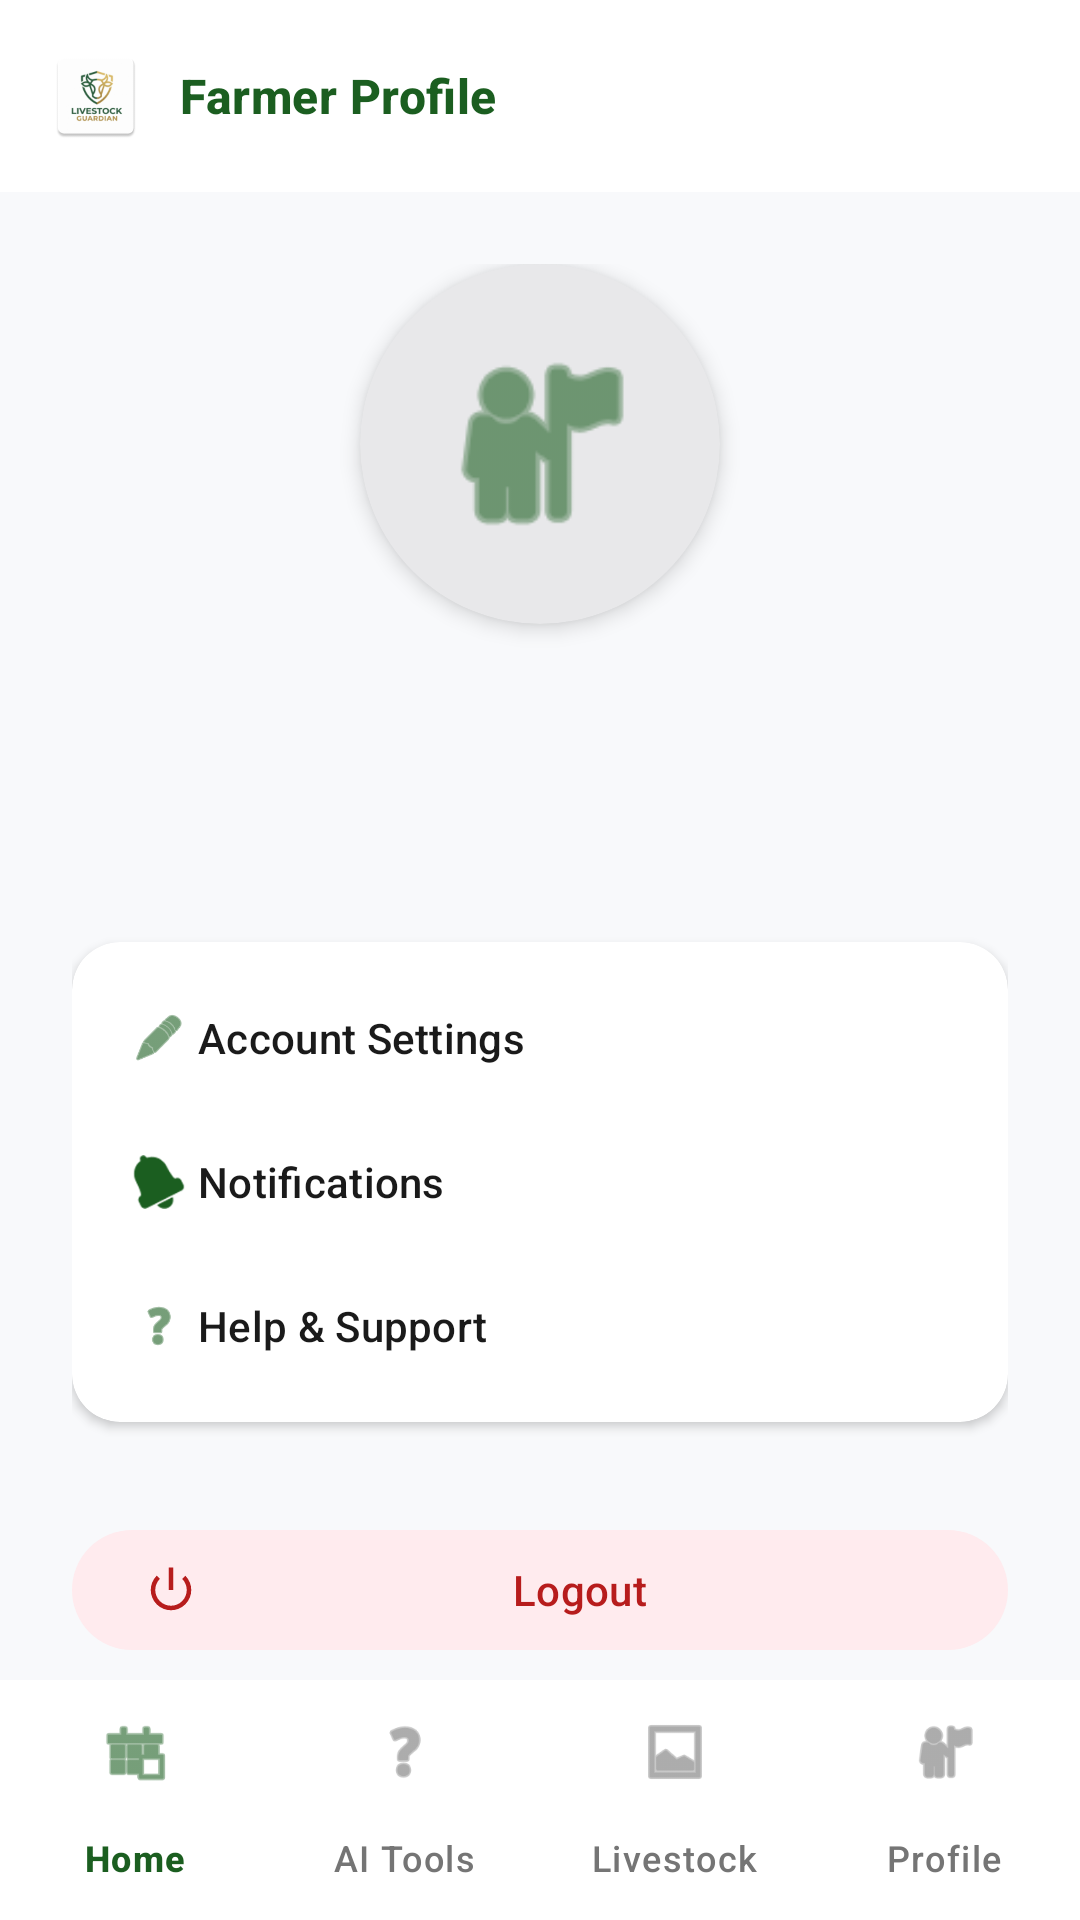

This screen was rendered from an Android layout file. Write that file and the resources it references.
<!-- AndroidManifest.xml: application theme Theme.LivestockGuardian -->
<!-- res/layout/activity_profile.xml -->
<?xml version="1.0" encoding="utf-8"?>
<androidx.coordinatorlayout.widget.CoordinatorLayout xmlns:android="http://schemas.android.com/apk/res/android"
    xmlns:app="http://schemas.android.com/apk/res-auto"
    xmlns:tools="http://schemas.android.com/tools"
    android:layout_width="match_parent"
    android:layout_height="match_parent"
    android:background="@color/bg_light">

    <com.google.android.material.appbar.AppBarLayout
        android:layout_width="match_parent"
        android:layout_height="wrap_content"
        android:background="@color/white"
        app:elevation="0dp">

        <com.google.android.material.appbar.MaterialToolbar
            android:id="@+id/toolbar"
            android:layout_width="match_parent"
            android:layout_height="?attr/actionBarSize"
            app:contentInsetStart="16dp">

            <LinearLayout
                android:layout_width="match_parent"
                android:layout_height="match_parent"
                android:gravity="center_vertical"
                android:orientation="horizontal">

                <ImageView
                    android:layout_width="32dp"
                    android:layout_height="32dp"
                    android:contentDescription="@string/app_name"
                    android:src="@mipmap/ic_launcher" />

                <TextView
                    android:layout_width="0dp"
                    android:layout_height="wrap_content"
                    android:layout_marginStart="12dp"
                    android:layout_weight="1"
                    android:text="Farmer Profile"
                    android:textAppearance="@style/TextAppearance.Material3.TitleMedium"
                    android:textColor="@color/brand_green"
                    android:textStyle="bold" />
            </LinearLayout>
        </com.google.android.material.appbar.MaterialToolbar>
    </com.google.android.material.appbar.AppBarLayout>

    <androidx.core.widget.NestedScrollView
        android:layout_width="match_parent"
        android:layout_height="match_parent"
        android:clipToPadding="false"
        android:paddingBottom="100dp"
        app:layout_behavior="@string/appbar_scrolling_view_behavior">

        <LinearLayout
            android:layout_width="match_parent"
            android:layout_height="wrap_content"
            android:orientation="vertical"
            android:padding="24dp"
            android:gravity="center_horizontal">

            <com.google.android.material.card.MaterialCardView
                android:layout_width="120dp"
                android:layout_height="120dp"
                app:cardCornerRadius="60dp"
                app:cardElevation="4dp"
                app:strokeWidth="0dp">
                <ImageView
                    android:layout_width="match_parent"
                    android:layout_height="match_parent"
                    android:scaleType="centerCrop"
                    android:src="@android:drawable/ic_menu_myplaces"
                    android:padding="24dp"
                    app:tint="@color/brand_green" />
            </com.google.android.material.card.MaterialCardView>

            <TextView
                android:id="@+id/tvProfileFarmerName"
                android:layout_width="wrap_content"
                android:layout_height="wrap_content"
                android:layout_marginTop="16dp"
                android:textAppearance="@style/TextAppearance.Material3.HeadlineSmall"
                android:textColor="@color/text_black"
                android:textStyle="bold"
                tools:text="Farmer John" />

            <TextView
                android:id="@+id/tvProfileFarmerPhone"
                android:layout_width="wrap_content"
                android:layout_height="wrap_content"
                android:layout_marginTop="4dp"
                android:textAppearance="@style/TextAppearance.Material3.BodyLarge"
                android:textColor="@color/text_grey"
                tools:text="+92 300 1234567" />

            <com.google.android.material.card.MaterialCardView
                android:layout_width="match_parent"
                android:layout_height="wrap_content"
                android:layout_marginTop="32dp"
                app:cardBackgroundColor="@color/white"
                app:cardCornerRadius="16dp"
                app:strokeWidth="0dp"
                app:cardElevation="2dp">

                <LinearLayout
                    android:layout_width="match_parent"
                    android:layout_height="wrap_content"
                    android:orientation="vertical"
                    android:padding="8dp">

                    <com.google.android.material.button.MaterialButton
                        android:id="@+id/btnEditProfile"
                        style="@style/Widget.Material3.Button.TextButton"
                        android:layout_width="match_parent"
                        android:layout_height="wrap_content"
                        android:gravity="start|center_vertical"
                        android:text="Account Settings"
                        android:textColor="@color/text_black"
                        app:icon="@android:drawable/ic_menu_edit"
                        app:iconTint="@color/brand_green" />

                    <com.google.android.material.button.MaterialButton
                        android:id="@+id/btnSettings"
                        style="@style/Widget.Material3.Button.TextButton"
                        android:layout_width="match_parent"
                        android:layout_height="wrap_content"
                        android:gravity="start|center_vertical"
                        android:text="Notifications"
                        android:textColor="@color/text_black"
                        app:icon="@android:drawable/ic_popup_reminder"
                        app:iconTint="@color/brand_green" />

                    <com.google.android.material.button.MaterialButton
                        android:id="@+id/btnHelp"
                        style="@style/Widget.Material3.Button.TextButton"
                        android:layout_width="match_parent"
                        android:layout_height="wrap_content"
                        android:gravity="start|center_vertical"
                        android:text="Help &amp; Support"
                        android:textColor="@color/text_black"
                        app:icon="@android:drawable/ic_menu_help"
                        app:iconTint="@color/brand_green" />

                </LinearLayout>
            </com.google.android.material.card.MaterialCardView>

            <com.google.android.material.button.MaterialButton
                android:id="@+id/btnLogout"
                style="@style/Widget.Material3.Button.TonalButton"
                android:layout_width="match_parent"
                android:layout_height="wrap_content"
                android:layout_marginTop="32dp"
                android:text="Logout"
                android:textColor="@color/alert_red_text"
                app:backgroundTint="@color/alert_red_bg"
                app:icon="@android:drawable/ic_lock_power_off"
                app:iconTint="@color/alert_red_text" />

        </LinearLayout>
    </androidx.core.widget.NestedScrollView>

    <com.google.android.material.bottomnavigation.BottomNavigationView
        android:id="@+id/bottomNavigation"
        android:layout_width="match_parent"
        android:layout_height="wrap_content"
        android:layout_gravity="bottom"
        android:background="@color/white"
        app:itemIconTint="@color/bottom_nav_item_color"
        app:itemTextColor="@color/bottom_nav_item_color"
        app:labelVisibilityMode="labeled"
        app:menu="@menu/bottom_nav_menu" />

</androidx.coordinatorlayout.widget.CoordinatorLayout>
<!-- resources referenced by this layout -->
<resources>
  <color name="alert_red_bg">#FFEBEE</color>
  <color name="alert_red_text">#B71C1C</color>
  <color name="bg_light">#F8F9FB</color>
  <color name="brand_green">#1B5E20</color>
  <color name="text_black">#1A1A1A</color>
  <color name="text_grey">#757575</color>
  <color name="white">#FFFFFFFF</color>
  <!-- mipmap ic_launcher: webp bitmap (mipmap-hdpi, 2546 bytes) -->
  <string name="app_name">Livestock Guardian</string>
  <style name="Theme.LivestockGuardian" parent="Base.Theme.LivestockGuardian" />
  <style name="Base.Theme.LivestockGuardian" parent="Theme.Material3.DayNight.NoActionBar">
          
          <item name="colorPrimary">@color/primary_green</item>
          <item name="colorPrimaryDark">@color/primary_dark_green</item>
          <item name="colorSecondary">@color/primary_dark_green</item>
          <item name="android:statusBarColor">@color/primary_green</item>
      </style>
  <color name="primary_green">@color/brand_green</color>
  <color name="primary_dark_green">@color/action_dark_green</color>
  <color name="action_dark_green">#003300</color>
</resources>
